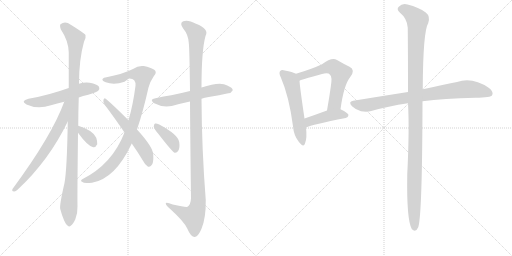
t = 0.00 s
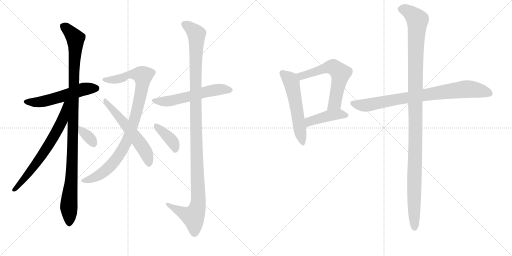
t = 2.29 s
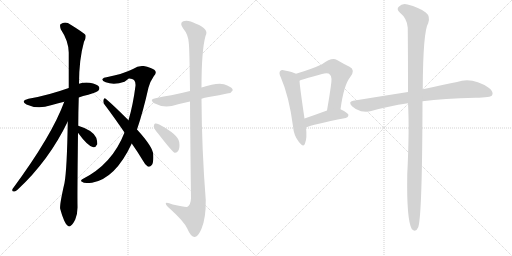
t = 4.58 s
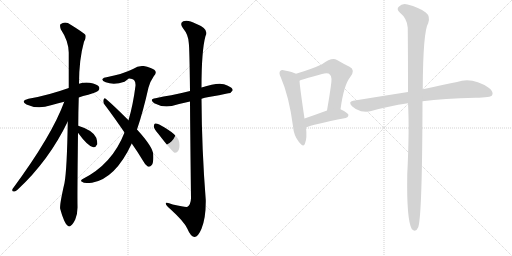
t = 6.87 s
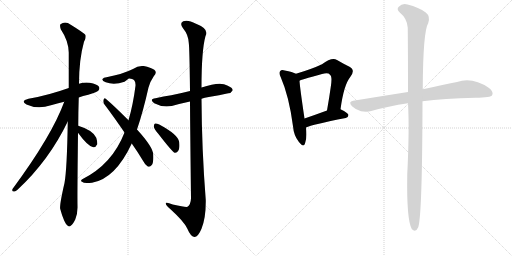
t = 9.16 s
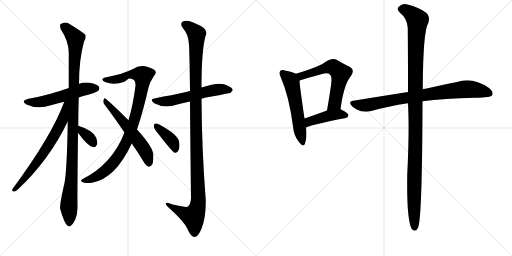
t = 11.46 s

The animated SVG that drew these frames (rendered in a browser with its animation timeline set to each time). Animation: 14 CSS @keyframes rules; one cycle of 11.46 s.

<svg version="1.1" viewBox="0 0 2048 1024" xmlns="http://www.w3.org/2000/svg">
  <g stroke="lightgray" stroke-dasharray="1,1" stroke-width="1" transform="scale(4, 4)">
    <line x1="0" y1="0" x2="256" y2="256"></line>
    <line x1="256" y1="0" x2="0" y2="256"></line>
    <line x1="128" y1="0" x2="128" y2="256"></line>
    <line x1="0" y1="128" x2="256" y2="128"></line>
    <line x1="256" y1="0" x2="512" y2="256"></line>
    <line x1="512" y1="0" x2="256" y2="256"></line>
    <line x1="384" y1="0" x2="384" y2="256"></line>
    <line x1="256" y1="128" x2="512" y2="128"></line>
  </g>
<g transform="scale(1, -1) translate(0, -850)">
   <style type="text/css">
    @keyframes keyframes0 {
      from {
       stroke: black;
       stroke-dashoffset: 542;
       stroke-width: 128;
       }
       64% {
       animation-timing-function: step-end;
       stroke: black;
       stroke-dashoffset: 0;
       stroke-width: 128;
       }
       to {
       stroke: black;
       stroke-width: 1024;
       }
       }
       #make-me-a-hanzi-animation-0 {
         animation: keyframes0 0.691081s both;
         animation-delay: 0.000000s;
         animation-timing-function: linear;
       }
    @keyframes keyframes1 {
      from {
       stroke: black;
       stroke-dashoffset: 1063;
       stroke-width: 128;
       }
       78% {
       animation-timing-function: step-end;
       stroke: black;
       stroke-dashoffset: 0;
       stroke-width: 128;
       }
       to {
       stroke: black;
       stroke-width: 1024;
       }
       }
       #make-me-a-hanzi-animation-1 {
         animation: keyframes1 1.115072s both;
         animation-delay: 0.691081s;
         animation-timing-function: linear;
       }
    @keyframes keyframes2 {
      from {
       stroke: black;
       stroke-dashoffset: 669;
       stroke-width: 128;
       }
       69% {
       animation-timing-function: step-end;
       stroke: black;
       stroke-dashoffset: 0;
       stroke-width: 128;
       }
       to {
       stroke: black;
       stroke-width: 1024;
       }
       }
       #make-me-a-hanzi-animation-2 {
         animation: keyframes2 0.794434s both;
         animation-delay: 1.806152s;
         animation-timing-function: linear;
       }
    @keyframes keyframes3 {
      from {
       stroke: black;
       stroke-dashoffset: 341;
       stroke-width: 128;
       }
       53% {
       animation-timing-function: step-end;
       stroke: black;
       stroke-dashoffset: 0;
       stroke-width: 128;
       }
       to {
       stroke: black;
       stroke-width: 1024;
       }
       }
       #make-me-a-hanzi-animation-3 {
         animation: keyframes3 0.527507s both;
         animation-delay: 2.600586s;
         animation-timing-function: linear;
       }
    @keyframes keyframes4 {
      from {
       stroke: black;
       stroke-dashoffset: 926;
       stroke-width: 128;
       }
       75% {
       animation-timing-function: step-end;
       stroke: black;
       stroke-dashoffset: 0;
       stroke-width: 128;
       }
       to {
       stroke: black;
       stroke-width: 1024;
       }
       }
       #make-me-a-hanzi-animation-4 {
         animation: keyframes4 1.003581s both;
         animation-delay: 3.128092s;
         animation-timing-function: linear;
       }
    @keyframes keyframes5 {
      from {
       stroke: black;
       stroke-dashoffset: 562;
       stroke-width: 128;
       }
       65% {
       animation-timing-function: step-end;
       stroke: black;
       stroke-dashoffset: 0;
       stroke-width: 128;
       }
       to {
       stroke: black;
       stroke-width: 1024;
       }
       }
       #make-me-a-hanzi-animation-5 {
         animation: keyframes5 0.707357s both;
         animation-delay: 4.131673s;
         animation-timing-function: linear;
       }
    @keyframes keyframes6 {
      from {
       stroke: black;
       stroke-dashoffset: 566;
       stroke-width: 128;
       }
       65% {
       animation-timing-function: step-end;
       stroke: black;
       stroke-dashoffset: 0;
       stroke-width: 128;
       }
       to {
       stroke: black;
       stroke-width: 1024;
       }
       }
       #make-me-a-hanzi-animation-6 {
         animation: keyframes6 0.710612s both;
         animation-delay: 4.839030s;
         animation-timing-function: linear;
       }
    @keyframes keyframes7 {
      from {
       stroke: black;
       stroke-dashoffset: 1165;
       stroke-width: 128;
       }
       79% {
       animation-timing-function: step-end;
       stroke: black;
       stroke-dashoffset: 0;
       stroke-width: 128;
       }
       to {
       stroke: black;
       stroke-width: 1024;
       }
       }
       #make-me-a-hanzi-animation-7 {
         animation: keyframes7 1.198079s both;
         animation-delay: 5.549642s;
         animation-timing-function: linear;
       }
    @keyframes keyframes8 {
      from {
       stroke: black;
       stroke-dashoffset: 387;
       stroke-width: 128;
       }
       56% {
       animation-timing-function: step-end;
       stroke: black;
       stroke-dashoffset: 0;
       stroke-width: 128;
       }
       to {
       stroke: black;
       stroke-width: 1024;
       }
       }
       #make-me-a-hanzi-animation-8 {
         animation: keyframes8 0.564941s both;
         animation-delay: 6.747721s;
         animation-timing-function: linear;
       }
    @keyframes keyframes9 {
      from {
       stroke: black;
       stroke-dashoffset: 551;
       stroke-width: 128;
       }
       64% {
       animation-timing-function: step-end;
       stroke: black;
       stroke-dashoffset: 0;
       stroke-width: 128;
       }
       to {
       stroke: black;
       stroke-width: 1024;
       }
       }
       #make-me-a-hanzi-animation-9 {
         animation: keyframes9 0.698405s both;
         animation-delay: 7.312663s;
         animation-timing-function: linear;
       }
    @keyframes keyframes10 {
      from {
       stroke: black;
       stroke-dashoffset: 596;
       stroke-width: 128;
       }
       66% {
       animation-timing-function: step-end;
       stroke: black;
       stroke-dashoffset: 0;
       stroke-width: 128;
       }
       to {
       stroke: black;
       stroke-width: 1024;
       }
       }
       #make-me-a-hanzi-animation-10 {
         animation: keyframes10 0.735026s both;
         animation-delay: 8.011068s;
         animation-timing-function: linear;
       }
    @keyframes keyframes11 {
      from {
       stroke: black;
       stroke-dashoffset: 431;
       stroke-width: 128;
       }
       58% {
       animation-timing-function: step-end;
       stroke: black;
       stroke-dashoffset: 0;
       stroke-width: 128;
       }
       to {
       stroke: black;
       stroke-width: 1024;
       }
       }
       #make-me-a-hanzi-animation-11 {
         animation: keyframes11 0.600749s both;
         animation-delay: 8.746094s;
         animation-timing-function: linear;
       }
    @keyframes keyframes12 {
      from {
       stroke: black;
       stroke-dashoffset: 811;
       stroke-width: 128;
       }
       73% {
       animation-timing-function: step-end;
       stroke: black;
       stroke-dashoffset: 0;
       stroke-width: 128;
       }
       to {
       stroke: black;
       stroke-width: 1024;
       }
       }
       #make-me-a-hanzi-animation-12 {
         animation: keyframes12 0.909993s both;
         animation-delay: 9.346842s;
         animation-timing-function: linear;
       }
    @keyframes keyframes13 {
      from {
       stroke: black;
       stroke-dashoffset: 1165;
       stroke-width: 128;
       }
       79% {
       animation-timing-function: step-end;
       stroke: black;
       stroke-dashoffset: 0;
       stroke-width: 128;
       }
       to {
       stroke: black;
       stroke-width: 1024;
       }
       }
       #make-me-a-hanzi-animation-13 {
         animation: keyframes13 1.198079s both;
         animation-delay: 10.256836s;
         animation-timing-function: linear;
       }
</style>
<path d="M 315 460 Q 331 466 353 471 Q 387 481 393 487 Q 400 494 396 503 Q 389 513 359 519 Q 337 522 316 515 L 275 498 Q 191 468 114 455 Q 80 446 106 432 Q 151 411 204 429 Q 228 436 257 443 L 315 460 Z" fill="lightgray"></path> 
<path d="M 313 347 Q 313 399 315 460 L 316 515 Q 316 612 336 683 Q 345 696 342 710 Q 335 719 283 751 Q 261 767 242 753 Q 238 749 243 733 Q 274 687 275 640 Q 275 573 275 498 L 271 364 Q 268 172 258 118 Q 237 27 241 14 Q 247 -10 257 -33 Q 264 -49 271 -53 Q 277 -59 284 -52 Q 291 -48 301 -28 Q 311 -4 310 25 Q 309 62 312 319 L 313 347 Z" fill="lightgray"></path> 
<path d="M 257 443 Q 208 308 50 94 Q 46 84 56 84 Q 62 83 70 91 Q 196 208 271 364 C 323 469 268 471 257 443 Z" fill="lightgray"></path> 
<path d="M 312 319 Q 351 265 373 261 Q 383 260 389 273 Q 390 283 385 299 Q 372 329 313 347 C 285 356 294 343 312 319 Z" fill="lightgray"></path> 
<path d="M 548 332 Q 572 402 594 500 Q 601 525 615 545 Q 630 561 617 571 Q 604 580 575 586 Q 553 589 532 574 Q 490 553 426 541 Q 414 540 410 534 Q 407 527 423 521 Q 456 509 498 523 Q 513 535 516 536 Q 544 537 542 507 Q 532 429 514 369 L 498 320 Q 449 193 329 133 Q 319 126 330 122 Q 334 115 368 119 Q 461 135 527 276 L 548 332 Z" fill="lightgray"></path> 
<path d="M 527 276 Q 549 245 572 207 Q 581 189 591 184 Q 598 181 605 188 Q 615 195 613 231 Q 613 261 548 332 L 514 369 Q 456 427 423 455 Q 417 461 414 451 Q 411 441 418 432 Q 455 383 498 320 L 527 276 Z" fill="lightgray"></path> 
<path d="M 806 455 Q 818 459 835 462 Q 878 469 913 477 Q 923 476 931 489 Q 931 499 909 508 Q 882 526 806 500 L 760 486 Q 720 476 685 469 Q 655 465 622 457 Q 595 453 617 437 Q 650 419 687 426 Q 718 435 760 444 L 806 455 Z" fill="lightgray"></path> 
<path d="M 760 444 Q 761 299 764 57 Q 763 32 750 23 Q 744 20 691 32 Q 661 45 663 35 Q 664 28 682 13 Q 736 -36 749 -64 Q 762 -95 777 -98 Q 792 -99 806 -65 Q 824 -22 823 50 Q 807 252 806 455 L 806 500 Q 806 648 822 706 Q 838 734 784 755 Q 751 773 733 765 Q 717 758 732 737 Q 753 712 755 679 Q 758 660 760 486 L 760 444 Z" fill="lightgray"></path> 
<path d="M 633 315 Q 691 240 699 239 Q 708 238 713 247 Q 720 257 717 281 Q 714 311 637 352 Q 625 358 620 356 Q 616 355 615 344 Q 616 335 633 315 Z" fill="lightgray"></path> 
<path d="M 1184 555 Q 1171 562 1139 568 Q 1126 572 1121 566 Q 1114 559 1123 541 Q 1156 466 1172 345 Q 1175 308 1195 283 Q 1214 258 1220 276 Q 1229 298 1224 340 L 1218 376 Q 1200 497 1198 527 C 1196 550 1196 550 1184 555 Z" fill="lightgray"></path> 
<path d="M 1362 413 Q 1375 510 1401 542 Q 1423 570 1398 583 Q 1377 593 1348 610 Q 1327 622 1288 593 Q 1248 574 1184 555 C 1155 546 1170 516 1198 527 Q 1199 530 1288 554 Q 1313 561 1320 551 Q 1330 544 1323 502 Q 1317 459 1308 408 C 1303 378 1358 383 1362 413 Z" fill="lightgray"></path> 
<path d="M 1224 340 Q 1248 352 1383 378 Q 1393 381 1394 390 Q 1394 397 1362 413 C 1345 422 1336 418 1308 408 Q 1259 390 1218 376 C 1190 366 1196 328 1224 340 Z" fill="lightgray"></path> 
<path d="M 1690 445 Q 1775 457 1901 459 Q 1964 459 1969 470 Q 1975 483 1956 498 Q 1890 543 1828 522 Q 1770 510 1691 493 L 1632 482 Q 1530 466 1413 447 Q 1391 444 1408 425 Q 1424 410 1444 405 Q 1468 401 1485 406 Q 1552 425 1632 437 L 1690 445 Z" fill="lightgray"></path> 
<path d="M 1632 437 Q 1638 332 1629 152 Q 1626 -28 1647 -66 Q 1663 -82 1673 -59 Q 1689 -10 1690 445 L 1691 493 Q 1692 724 1713 758 Q 1722 785 1703 800 Q 1676 821 1630 832 Q 1609 838 1595 823 Q 1585 814 1598 801 Q 1629 776 1631 739 Q 1632 648 1632 482 L 1632 437 Z" fill="lightgray"></path> 
      <clipPath id="make-me-a-hanzi-clip-0">
      <path d="M 315 460 Q 331 466 353 471 Q 387 481 393 487 Q 400 494 396 503 Q 389 513 359 519 Q 337 522 316 515 L 275 498 Q 191 468 114 455 Q 80 446 106 432 Q 151 411 204 429 Q 228 436 257 443 L 315 460 Z" fill="lightgray"></path>
      </clipPath>
      <path clip-path="url(#make-me-a-hanzi-clip-0)" d="M 107 444 L 130 440 L 178 445 L 319 489 L 385 497 " fill="none" id="make-me-a-hanzi-animation-0" stroke-dasharray="414 828" stroke-linecap="round"></path>

      <clipPath id="make-me-a-hanzi-clip-1">
      <path d="M 313 347 Q 313 399 315 460 L 316 515 Q 316 612 336 683 Q 345 696 342 710 Q 335 719 283 751 Q 261 767 242 753 Q 238 749 243 733 Q 274 687 275 640 Q 275 573 275 498 L 271 364 Q 268 172 258 118 Q 237 27 241 14 Q 247 -10 257 -33 Q 264 -49 271 -53 Q 277 -59 284 -52 Q 291 -48 301 -28 Q 311 -4 310 25 Q 309 62 312 319 L 313 347 Z" fill="lightgray"></path>
      </clipPath>
      <path clip-path="url(#make-me-a-hanzi-clip-1)" d="M 253 747 L 302 696 L 292 256 L 275 27 L 277 -40 " fill="none" id="make-me-a-hanzi-animation-1" stroke-dasharray="935 1870" stroke-linecap="round"></path>

      <clipPath id="make-me-a-hanzi-clip-2">
      <path d="M 257 443 Q 208 308 50 94 Q 46 84 56 84 Q 62 83 70 91 Q 196 208 271 364 C 323 469 268 471 257 443 Z" fill="lightgray"></path>
      </clipPath>
      <path clip-path="url(#make-me-a-hanzi-clip-2)" d="M 271 441 L 263 435 L 249 366 L 189 260 L 119 162 L 60 93 " fill="none" id="make-me-a-hanzi-animation-2" stroke-dasharray="541 1082" stroke-linecap="round"></path>

      <clipPath id="make-me-a-hanzi-clip-3">
      <path d="M 312 319 Q 351 265 373 261 Q 383 260 389 273 Q 390 283 385 299 Q 372 329 313 347 C 285 356 294 343 312 319 Z" fill="lightgray"></path>
      </clipPath>
      <path clip-path="url(#make-me-a-hanzi-clip-3)" d="M 321 340 L 327 325 L 352 305 L 374 276 " fill="none" id="make-me-a-hanzi-animation-3" stroke-dasharray="213 426" stroke-linecap="round"></path>

      <clipPath id="make-me-a-hanzi-clip-4">
      <path d="M 548 332 Q 572 402 594 500 Q 601 525 615 545 Q 630 561 617 571 Q 604 580 575 586 Q 553 589 532 574 Q 490 553 426 541 Q 414 540 410 534 Q 407 527 423 521 Q 456 509 498 523 Q 513 535 516 536 Q 544 537 542 507 Q 532 429 514 369 L 498 320 Q 449 193 329 133 Q 319 126 330 122 Q 334 115 368 119 Q 461 135 527 276 L 548 332 Z" fill="lightgray"></path>
      </clipPath>
      <path clip-path="url(#make-me-a-hanzi-clip-4)" d="M 416 532 L 458 531 L 534 554 L 571 547 L 553 429 L 504 275 L 464 212 L 413 160 L 382 141 L 338 128 " fill="none" id="make-me-a-hanzi-animation-4" stroke-dasharray="798 1596" stroke-linecap="round"></path>

      <clipPath id="make-me-a-hanzi-clip-5">
      <path d="M 527 276 Q 549 245 572 207 Q 581 189 591 184 Q 598 181 605 188 Q 615 195 613 231 Q 613 261 548 332 L 514 369 Q 456 427 423 455 Q 417 461 414 451 Q 411 441 418 432 Q 455 383 498 320 L 527 276 Z" fill="lightgray"></path>
      </clipPath>
      <path clip-path="url(#make-me-a-hanzi-clip-5)" d="M 422 446 L 570 263 L 592 221 L 595 198 " fill="none" id="make-me-a-hanzi-animation-5" stroke-dasharray="434 868" stroke-linecap="round"></path>

      <clipPath id="make-me-a-hanzi-clip-6">
      <path d="M 806 455 Q 818 459 835 462 Q 878 469 913 477 Q 923 476 931 489 Q 931 499 909 508 Q 882 526 806 500 L 760 486 Q 720 476 685 469 Q 655 465 622 457 Q 595 453 617 437 Q 650 419 687 426 Q 718 435 760 444 L 806 455 Z" fill="lightgray"></path>
      </clipPath>
      <path clip-path="url(#make-me-a-hanzi-clip-6)" d="M 617 448 L 665 444 L 871 492 L 921 490 " fill="none" id="make-me-a-hanzi-animation-6" stroke-dasharray="438 876" stroke-linecap="round"></path>

      <clipPath id="make-me-a-hanzi-clip-7">
      <path d="M 760 444 Q 761 299 764 57 Q 763 32 750 23 Q 744 20 691 32 Q 661 45 663 35 Q 664 28 682 13 Q 736 -36 749 -64 Q 762 -95 777 -98 Q 792 -99 806 -65 Q 824 -22 823 50 Q 807 252 806 455 L 806 500 Q 806 648 822 706 Q 838 734 784 755 Q 751 773 733 765 Q 717 758 732 737 Q 753 712 755 679 Q 758 660 760 486 L 760 444 Z" fill="lightgray"></path>
      </clipPath>
      <path clip-path="url(#make-me-a-hanzi-clip-7)" d="M 740 751 L 765 736 L 786 710 L 781 499 L 793 41 L 787 11 L 773 -17 L 669 33 " fill="none" id="make-me-a-hanzi-animation-7" stroke-dasharray="1037 2074" stroke-linecap="round"></path>

      <clipPath id="make-me-a-hanzi-clip-8">
      <path d="M 633 315 Q 691 240 699 239 Q 708 238 713 247 Q 720 257 717 281 Q 714 311 637 352 Q 625 358 620 356 Q 616 355 615 344 Q 616 335 633 315 Z" fill="lightgray"></path>
      </clipPath>
      <path clip-path="url(#make-me-a-hanzi-clip-8)" d="M 623 348 L 693 279 L 702 248 " fill="none" id="make-me-a-hanzi-animation-8" stroke-dasharray="259 518" stroke-linecap="round"></path>

      <clipPath id="make-me-a-hanzi-clip-9">
      <path d="M 1184 555 Q 1171 562 1139 568 Q 1126 572 1121 566 Q 1114 559 1123 541 Q 1156 466 1172 345 Q 1175 308 1195 283 Q 1214 258 1220 276 Q 1229 298 1224 340 L 1218 376 Q 1200 497 1198 527 C 1196 550 1196 550 1184 555 Z" fill="lightgray"></path>
      </clipPath>
      <path clip-path="url(#make-me-a-hanzi-clip-9)" d="M 1129 558 L 1158 534 L 1166 520 L 1208 282 " fill="none" id="make-me-a-hanzi-animation-9" stroke-dasharray="423 846" stroke-linecap="round"></path>

      <clipPath id="make-me-a-hanzi-clip-10">
      <path d="M 1362 413 Q 1375 510 1401 542 Q 1423 570 1398 583 Q 1377 593 1348 610 Q 1327 622 1288 593 Q 1248 574 1184 555 C 1155 546 1170 516 1198 527 Q 1199 530 1288 554 Q 1313 561 1320 551 Q 1330 544 1323 502 Q 1317 459 1308 408 C 1303 378 1358 383 1362 413 Z" fill="lightgray"></path>
      </clipPath>
      <path clip-path="url(#make-me-a-hanzi-clip-10)" d="M 1196 535 L 1214 550 L 1310 580 L 1333 581 L 1352 568 L 1362 557 L 1339 436 L 1314 416 " fill="none" id="make-me-a-hanzi-animation-10" stroke-dasharray="468 936" stroke-linecap="round"></path>

      <clipPath id="make-me-a-hanzi-clip-11">
      <path d="M 1224 340 Q 1248 352 1383 378 Q 1393 381 1394 390 Q 1394 397 1362 413 C 1345 422 1336 418 1308 408 Q 1259 390 1218 376 C 1190 366 1196 328 1224 340 Z" fill="lightgray"></path>
      </clipPath>
      <path clip-path="url(#make-me-a-hanzi-clip-11)" d="M 1224 346 L 1238 364 L 1291 381 L 1357 393 L 1386 389 " fill="none" id="make-me-a-hanzi-animation-11" stroke-dasharray="303 606" stroke-linecap="round"></path>

      <clipPath id="make-me-a-hanzi-clip-12">
      <path d="M 1690 445 Q 1775 457 1901 459 Q 1964 459 1969 470 Q 1975 483 1956 498 Q 1890 543 1828 522 Q 1770 510 1691 493 L 1632 482 Q 1530 466 1413 447 Q 1391 444 1408 425 Q 1424 410 1444 405 Q 1468 401 1485 406 Q 1552 425 1632 437 L 1690 445 Z" fill="lightgray"></path>
      </clipPath>
      <path clip-path="url(#make-me-a-hanzi-clip-12)" d="M 1411 436 L 1465 429 L 1628 460 L 1864 494 L 1959 477 " fill="none" id="make-me-a-hanzi-animation-12" stroke-dasharray="683 1366" stroke-linecap="round"></path>

      <clipPath id="make-me-a-hanzi-clip-13">
      <path d="M 1632 437 Q 1638 332 1629 152 Q 1626 -28 1647 -66 Q 1663 -82 1673 -59 Q 1689 -10 1690 445 L 1691 493 Q 1692 724 1713 758 Q 1722 785 1703 800 Q 1676 821 1630 832 Q 1609 838 1595 823 Q 1585 814 1598 801 Q 1629 776 1631 739 Q 1632 648 1632 482 L 1632 437 Z" fill="lightgray"></path>
      </clipPath>
      <path clip-path="url(#make-me-a-hanzi-clip-13)" d="M 1604 813 L 1632 805 L 1670 770 L 1661 565 L 1659 -58 " fill="none" id="make-me-a-hanzi-animation-13" stroke-dasharray="1037 2074" stroke-linecap="round"></path>

</g>
</svg>
